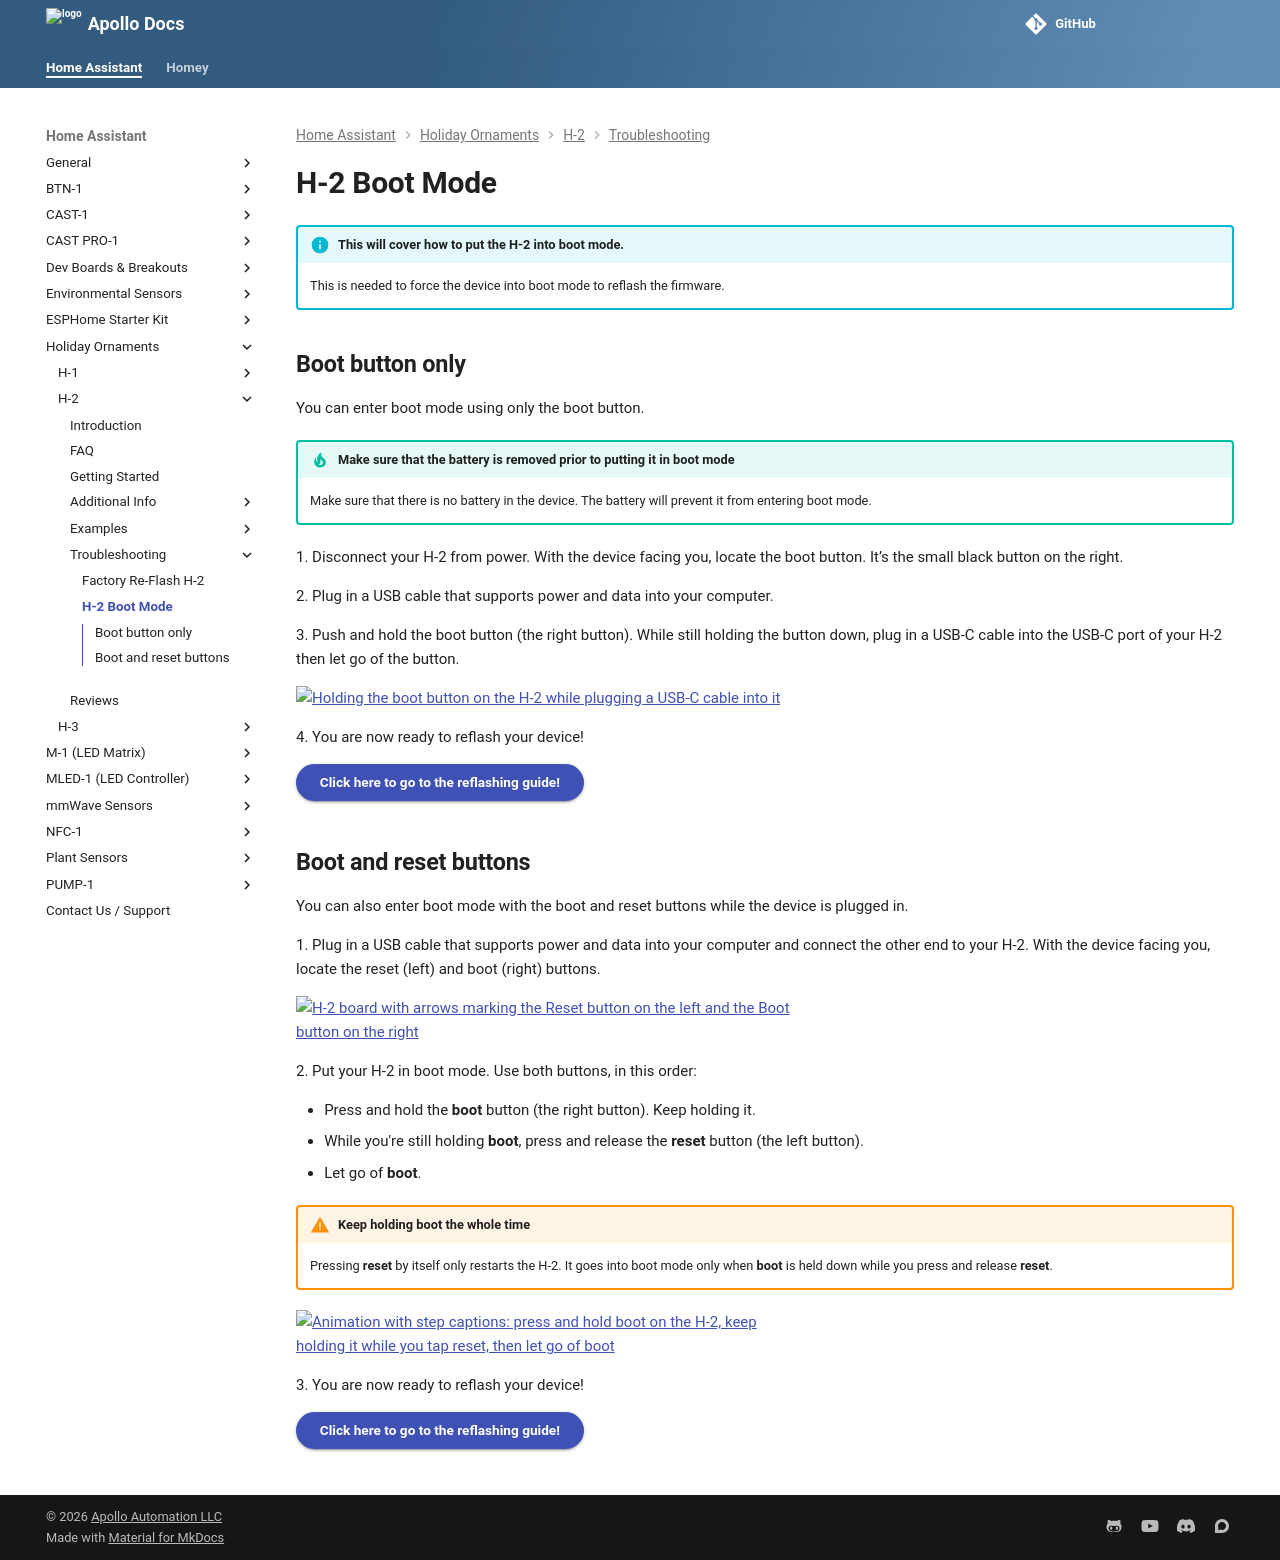

repository: ApolloAutomation/docs · page: products/h2/troubleshooting/boot-mode/index.html · generator: mkdocs

---
title: Putting the H-2 in boot mode
description: Step by step guide for putting The H-2 In Boot Mode.
---
!!! info "This will cover how to put the H-2 into boot mode."

    This is needed to force the device into boot mode to reflash the firmware.

## **Boot button only**

You can enter boot mode using only the boot button.

!!! tip "Make sure that the battery is removed prior to putting it in boot mode"

    Make sure that there is no battery in the device. The battery will prevent it from entering boot mode.

1\. Disconnect your H-2 from power. With the device facing you, locate the boot button. It’s the small black button on the right.

2\. Plug in a USB cable that supports power and data into your computer.

3\. Push and hold the boot button (the right button). While still holding the button down, plug in a USB-C cable into the USB-C port of your H-2 then let go of the button.

![Holding the boot button on the H-2 while plugging a USB-C cable into it](/assets/h-2-boot-mode-method-1-boot-button.webp)

4\. You are now ready to reflash your device!

[Click here to go to the reflashing guide!](https://wiki.apolloautomation.com/products/h2/troubleshooting/reflash/){  .md-button .md-button--primary }

## **Boot and reset buttons**

You can also enter boot mode with the boot and reset buttons while the device is plugged in.

1\. Plug in a USB cable that supports power and data into your computer and connect the other end to your H-2. With the device facing you, locate the reset (left) and boot (right) buttons.

![H-2 board with arrows marking the Reset button on the left and the Boot button on the right](/assets/h-2-reset-and-boot-buttons-labeled.png)

2\. Put your H-2 in boot mode. Use both buttons, in this order:

- Press and hold the **boot** button (the right button). Keep holding it.
- While you're still holding **boot**, press and release the **reset** button (the left button).
- Let go of **boot**.

!!! warning "Keep holding boot the whole time"

    Pressing **reset** by itself only restarts the H-2. It goes into boot mode only when **boot** is held down while you press and release **reset**.

![Animation with step captions: press and hold boot on the H-2, keep holding it while you tap reset, then let go of boot](/assets/h-2-boot-mode-method-2-boot-reset-buttons.webp)

3\. You are now ready to reflash your device!

[Click here to go to the reflashing guide!](https://wiki.apolloautomation.com/products/h2/troubleshooting/reflash/){  .md-button .md-button--primary }
